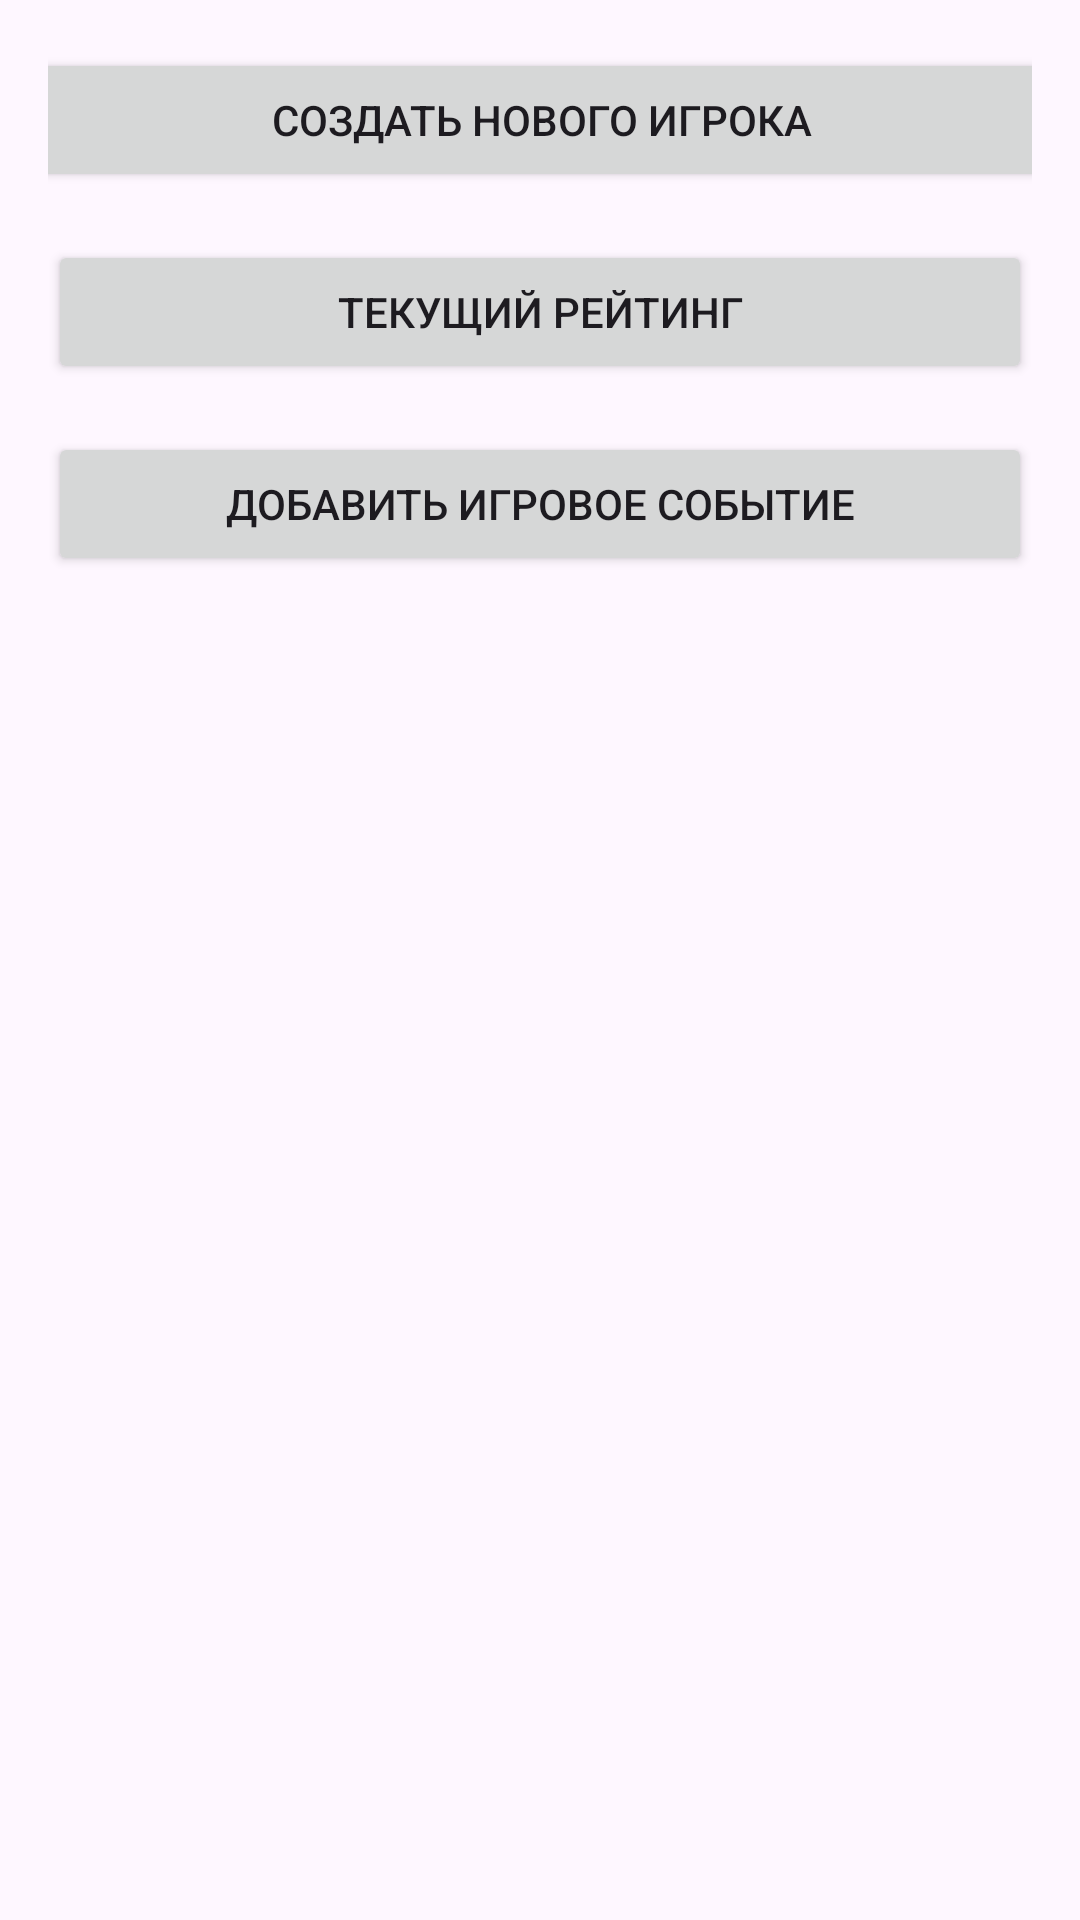

Reconstruct the res/layout file that produces this screen, plus the resources it refers to.
<!-- AndroidManifest.xml: application theme Theme.PadelRankings -->
<!-- res/layout/activity_main.xml -->
<?xml version="1.0" encoding="utf-8"?>
<androidx.constraintlayout.widget.ConstraintLayout xmlns:android="http://schemas.android.com/apk/res/android"
    xmlns:app="http://schemas.android.com/apk/res-auto"
    xmlns:tools="http://schemas.android.com/tools"
    android:layout_width="match_parent"
    android:layout_height="match_parent"
    android:orientation="vertical"
    android:padding="16dp">

    <Button
        android:id="@+id/main_activity_create_player"
        android:layout_width="379dp"
        android:layout_height="wrap_content"
        android:text="Создать нового игрока"
        app:layout_constraintEnd_toEndOf="parent"
        app:layout_constraintStart_toStartOf="parent"
        app:layout_constraintTop_toTopOf="parent" />

    <Button
        android:id="@+id/main_activity_show_current_rankings"
        android:layout_width="0dp"
        android:layout_height="wrap_content"
        android:layout_marginTop="16dp"
        android:text="Текущий рейтинг"
        app:layout_constraintEnd_toEndOf="parent"
        app:layout_constraintStart_toStartOf="parent"
        app:layout_constraintTop_toBottomOf="@+id/main_activity_create_player" />

    <Button
        android:id="@+id/main_activity_add_play_session"
        android:layout_width="0dp"
        android:layout_height="wrap_content"
        android:layout_marginTop="16dp"
        android:text="Добавить игровое событие"
        app:layout_constraintEnd_toEndOf="parent"
        app:layout_constraintStart_toStartOf="parent"
        app:layout_constraintTop_toBottomOf="@+id/main_activity_show_current_rankings" />

</androidx.constraintlayout.widget.ConstraintLayout>
<!-- resources referenced by this layout -->
<resources>
  <style name="Theme.PadelRankings" parent="Base.Theme.PadelRankings" />
  <style name="Base.Theme.PadelRankings" parent="Theme.Material3.DayNight.NoActionBar">
          
          
      </style>
</resources>
